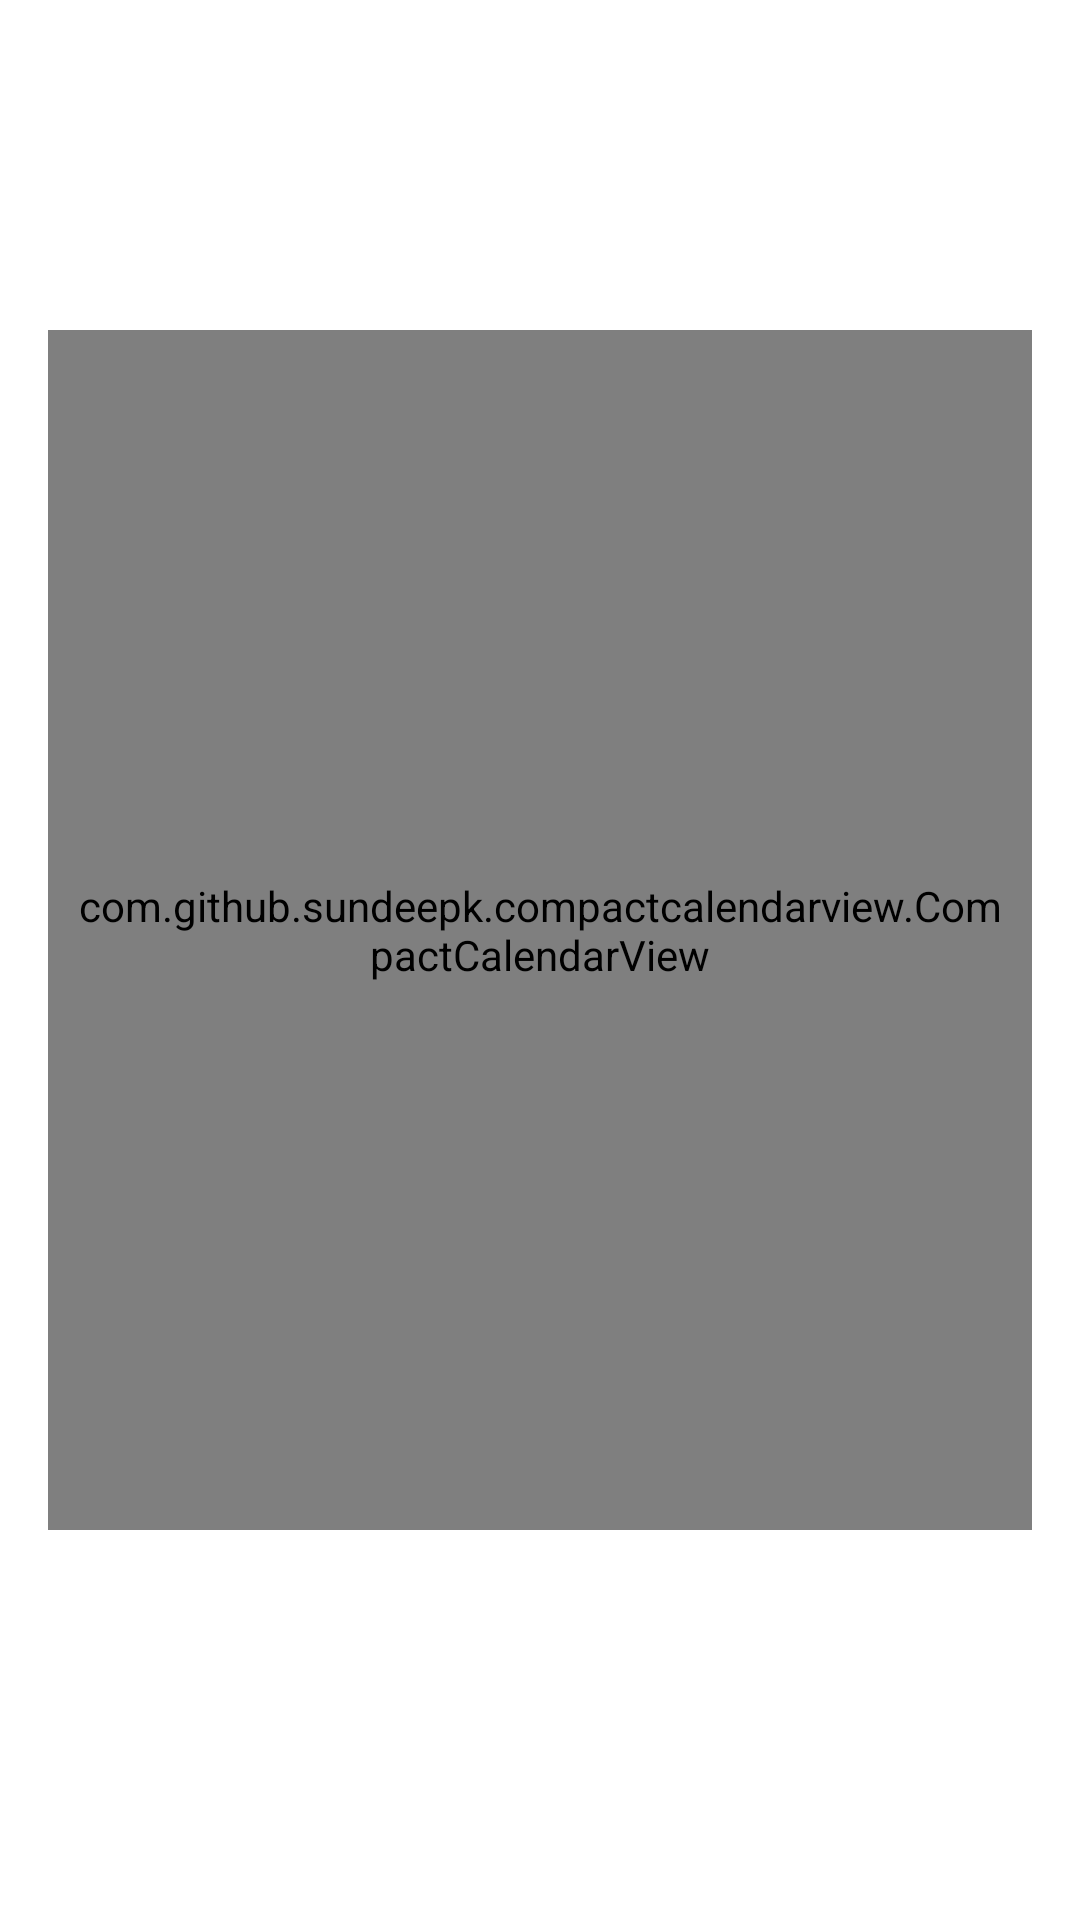

Android layout source for this screen:
<!-- AndroidManifest.xml: application theme Theme.TASQapp -->
<!-- res/layout/monthly_fragment.xml -->
<?xml version="1.0" encoding="utf-8"?>
<RelativeLayout xmlns:android="http://schemas.android.com/apk/res/android"
    xmlns:app="http://schemas.android.com/apk/res-auto"
    xmlns:tools="http://schemas.android.com/tools"
    android:id="@+id/relativeview"
    android:layout_width="match_parent"
    android:layout_height="match_parent"
    tools:context=".MainActivity"
    android:paddingTop="60dp"
    android:paddingBottom="16dp"
    android:paddingLeft="16dp">


    <com.github.sundeepk.compactcalendarview.CompactCalendarView
        xmlns:app="http://schemas.android.com/apk/res-auto"
        android:layout_marginRight="16dp"
        android:layout_marginTop="50dp"
        android:id="@+id/compactcalendar_view"
        android:layout_width="fill_parent"
        android:paddingRight="10dp"
        android:paddingLeft="10dp"
        android:layout_height="400dp"
        app:compactCalendarTargetHeight="400dp"
        app:compactCalendarTextSize="12sp"
        app:compactCalendarBackgroundColor="@color/white"
        app:compactCalendarTextColor="@color/button_orange"
        app:compactCalendarCurrentSelectedDayBackgroundColor="@color/accent_pink"
        app:compactCalendarCurrentDayBackgroundColor="@color/main_yellow"
        app:compactCalendarMultiEventIndicatorColor="#fff"
        />
    <LinearLayout
        android:id="@+id/linear"
        android:layout_width="wrap_content"
        android:layout_height="wrap_content"
        android:orientation="vertical"
        android:layout_marginEnd="100dp"/>
</RelativeLayout>
<!-- resources referenced by this layout -->
<resources>
  <color name="accent_pink">#FEC5BB</color>
  <color name="button_orange">#F2994A</color>
  <color name="main_yellow">#EBC91E</color>
  <color name="white">#FFFFFF</color>
  <style name="Theme.TASQapp" parent="Theme.MaterialComponents.DayNight.DarkActionBar">
          
          <item name="colorPrimary">@color/main_yellow</item>
          <item name="colorPrimaryVariant">@color/button_orange</item>
          <item name="colorOnPrimary">@color/black</item>
          
  
  
  
          
          <item name="android:statusBarColor" tools:targetApi="l">?attr/colorPrimaryVariant</item>
          
      </style>
  <color name="black">#000000</color>
</resources>
